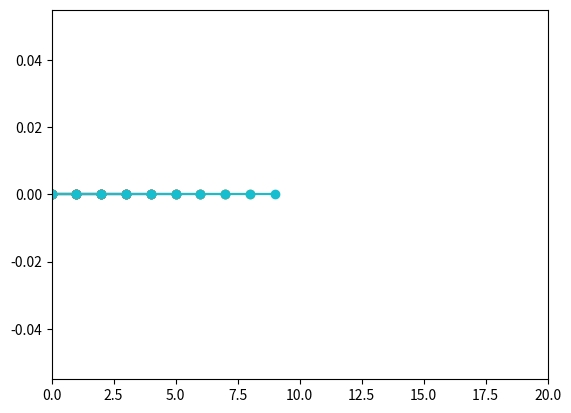

Write Python code to recreate this figure.
# -*- coding: utf-8 -*-
"""
Created on Tue May 16 19:25:48 2017

[redacted]
"""
import time
import numpy as np
import matplotlib.pyplot as plt

 #plotする範囲を指定、plot数も指定
x = np.linspace(0, 20, 10)

 #自己位置
x = [] #現在位置を格納するリスト
y = []
pos_x = 0 #現在位置
pos_y = 0

 #目標位置
G_x = 10
G_y = 0

 #速度
V_x = 1
V_y = 0

n = 0
while n < G_x and G_y == 0:
    x.append(pos_x)
    y.append(pos_y)
    pos_x = pos_x + V_x
    plt.plot(x,y,"-o")
    plt.xlim(0,20) #表の軸を0~20に固定
    plt.show()
    n += 1 #インクリメント
    time.sleep(1)

